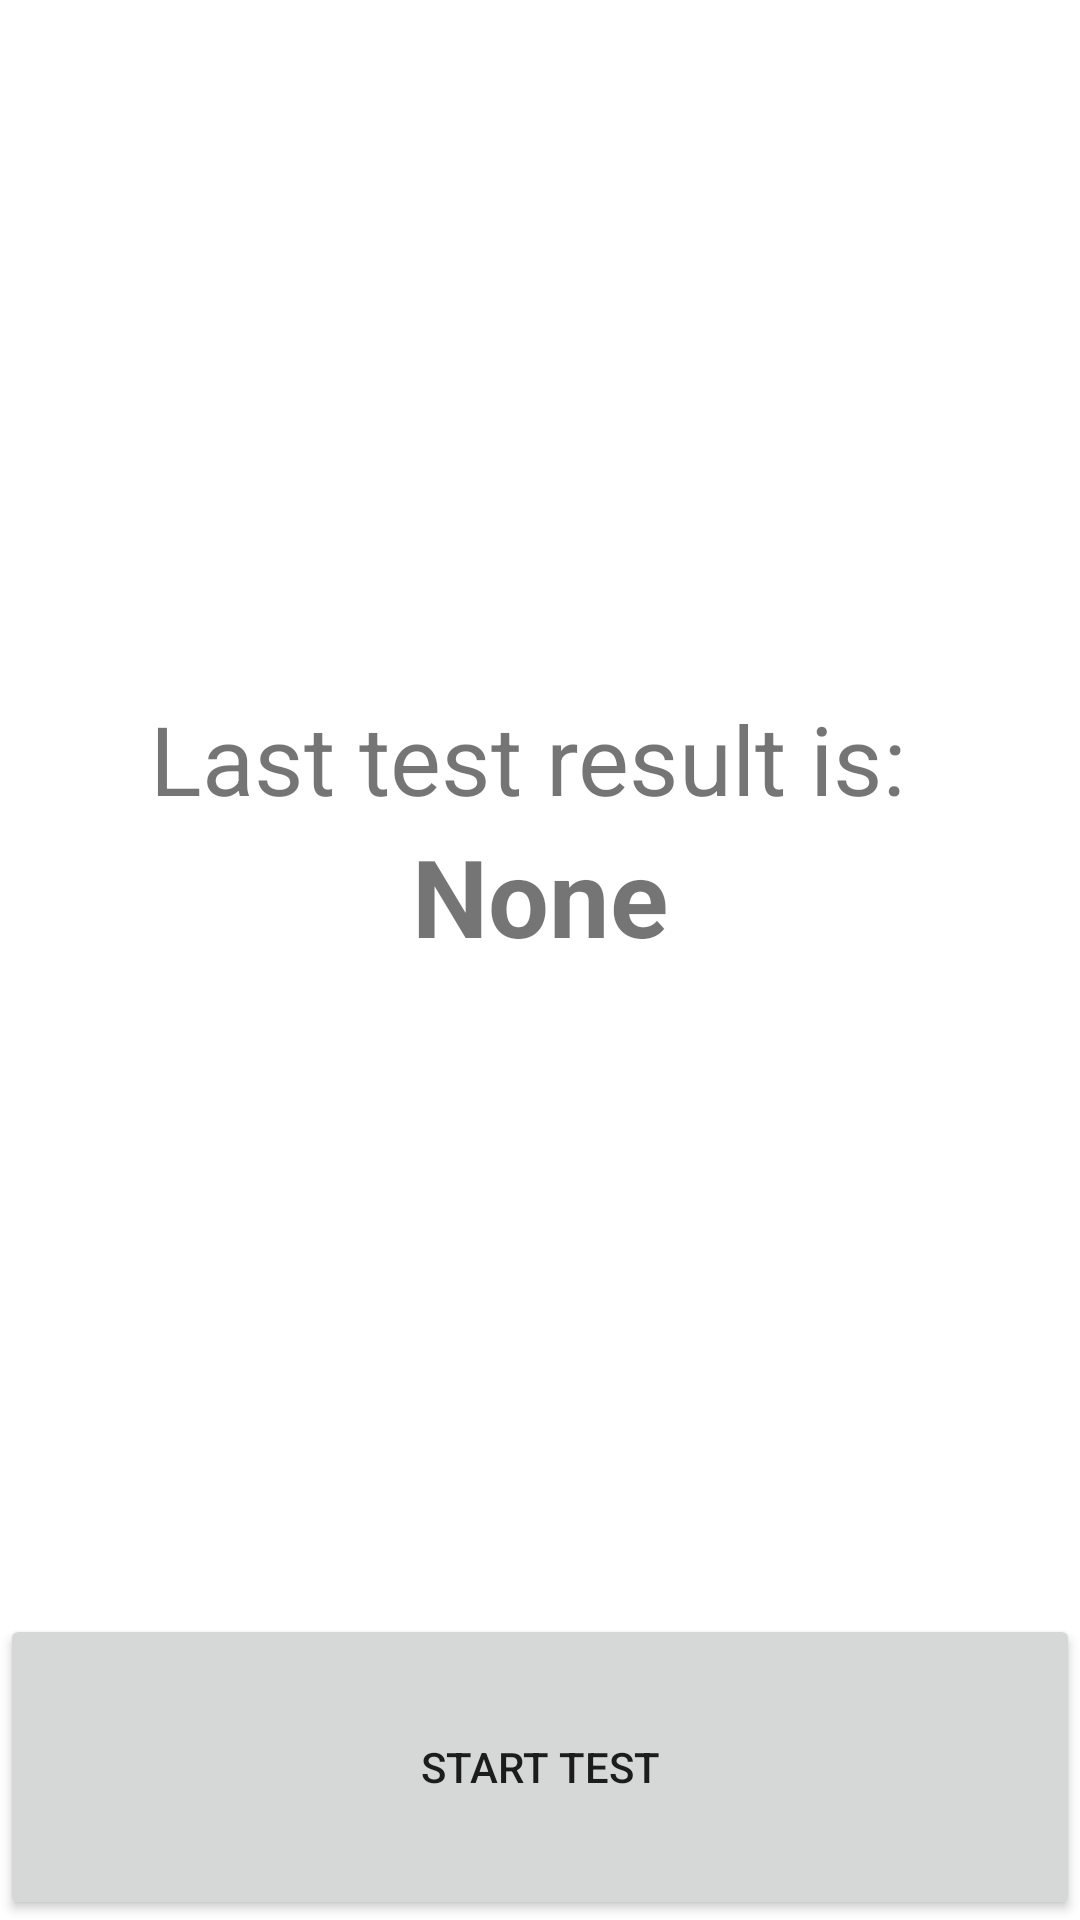

Write the Android layout XML for this screen, with the resource values it uses.
<!-- AndroidManifest.xml: application theme Theme.Shopping_app -->
<!-- res/layout/fragment_tests.xml -->
<?xml version="1.0" encoding="utf-8"?>
<LinearLayout xmlns:android="http://schemas.android.com/apk/res/android"
    xmlns:app="http://schemas.android.com/apk/res-auto"
    xmlns:tools="http://schemas.android.com/tools"
    android:id="@+id/fragment_tests"
    android:layout_width="match_parent"
    android:layout_height="match_parent"
    android:layout_weight="1"
    android:orientation="vertical"
    tools:context=".ui.tests.TestsFragment">

    <LinearLayout
        android:id="@+id/last_result_wrapper"
        android:layout_width="match_parent"
        android:layout_height="wrap_content"
        android:layout_weight="8"
        android:gravity="center"
        android:orientation="vertical">

        <TextView
            android:id="@+id/last_test_result_heading"
            android:layout_width="match_parent"
            android:layout_height="wrap_content"
            android:layout_marginTop="16dp"
            android:text="Last test result is: "
            android:textAlignment="center"
            android:textSize="32dp" />

        <TextView
            android:id="@+id/last_test_result"
            android:layout_width="match_parent"
            android:layout_height="wrap_content"
            android:text="None"
            android:textAlignment="center"
            android:textSize="36dp"
            android:textStyle="bold" />
    </LinearLayout>

    <Button
        android:id="@+id/start_new_test_btn"
        android:layout_width="match_parent"
        android:layout_height="wrap_content"
        android:layout_weight="1"
        android:text="Start test" />
</LinearLayout>
<!-- resources referenced by this layout -->
<resources>
  <style name="Theme.Shopping_app" parent="Theme.MaterialComponents.DayNight.DarkActionBar">
          
          <item name="colorPrimary">#0899BD</item>
          <item name="colorPrimaryVariant">#08728C</item>
          <item name="colorOnPrimary">@color/white</item>
          
          <item name="colorSecondary">@color/teal_200</item>
          <item name="colorSecondaryVariant">@color/teal_700</item>
          <item name="colorOnSecondary">@color/black</item>
          
          <item name="android:statusBarColor">?attr/colorPrimaryVariant</item>
          
      </style>
  <color name="white">#FFFFFFFF</color>
  <color name="teal_200">#FF03DAC5</color>
  <color name="teal_700">#FF018786</color>
  <color name="black">#FF000000</color>
</resources>
